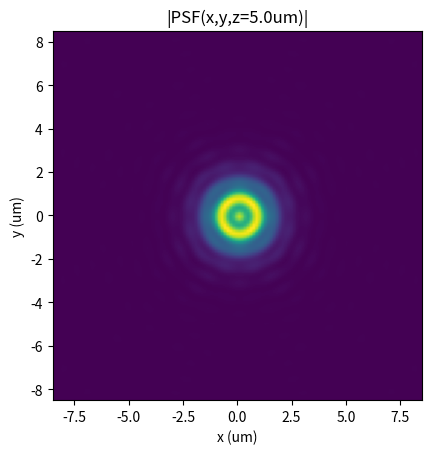
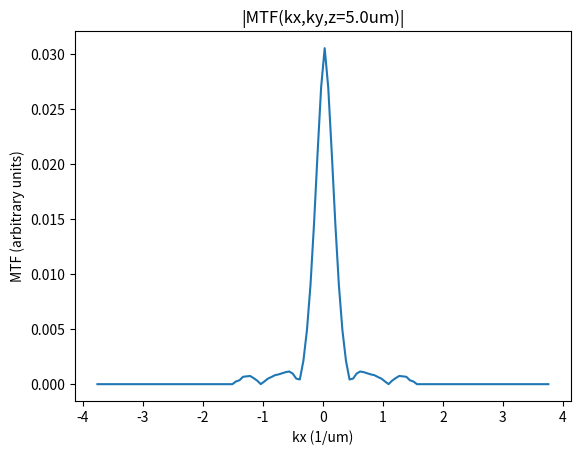

The matplotlib source for these figures, in order:
# -*- coding: utf-8 -*-
"""
Created on Mon Oct 11 23:00:29 2021
Creates a 3D PSF starting from circular pupil
[redacted]
"""

import numpy as np
from numpy.fft import fft2, ifft2, ifftshift, fftshift
import matplotlib.pyplot as plt

um = 1.0
mm = 1000.0

Npixels = 128 # Pixels in x,y and number of planes z
n = 1 # refractive index
wavelength = 0.532*um 
f = 10*mm # focal length of the objective lens
a = 4*mm  # radius of the the pupil
k = n/wavelength # wavenumber
NA = n*(a/f) # Numerical aperture

# define the space at the pupil
b = 20 * mm 
xP = yP = np.linspace(-b, +b, Npixels)
XP, YP = np.meshgrid(xP,yP)

kx = XP * k / f # assuming Abbe's sine condition
ky = YP * k / f # assuming Abbe's sine condition

k_perpendicular = np.sqrt(kx**2 + ky**2) # k perpendicular
k_cut_off = NA/wavelength # cut off frequency in the coherent case

# create a constant ATF
ATF = np.ones([Npixels, Npixels])                  

# add defocus
z = 5.0 * um
kz = np.sqrt(k**2-k_perpendicular**2)
angular_spectrum_propagator = np.exp(1.j*2*np.pi*kz*z)
ATF = ATF * angular_spectrum_propagator

# cut frequencies outside of the pupil
cut_idx = (k_perpendicular >= k_cut_off) # indexes of the locations outside of the pupil 
ATF[cut_idx] = 0

ASF = ifftshift(ifft2(ATF)) # Amplitude Spread Function   
PSF = np.abs(ASF)**2 # Point Spread Function  

# calculate the space at the object plane
dr = 1/2/np.amax(kx)
x = y = np.linspace (- dr*Npixels/2, + dr*Npixels/2, Npixels)

fig0, ax0 = plt.subplots()
ax0.imshow(PSF, extent = [np.amin(x),np.amax(x),np.amin(y),np.amax(y)])
plt.xlabel('x (um)')
plt.ylabel('y (um)')
plt.title(f'|PSF(x,y,z={z}um)|')

OTF = fftshift(fft2(PSF)) # Optical Transfer Function 
MTF = np.abs(OTF) # Modulation Trnasfer Function

fig1, ax1 = plt.subplots()
ax1.plot(kx[Npixels//2,:], MTF[Npixels//2,:])
plt.xlabel('kx (1/um)')
plt.ylabel('MTF (arbitrary units)')
plt.title(f'|MTF(kx,ky,z={z}um)|')

plt.show()